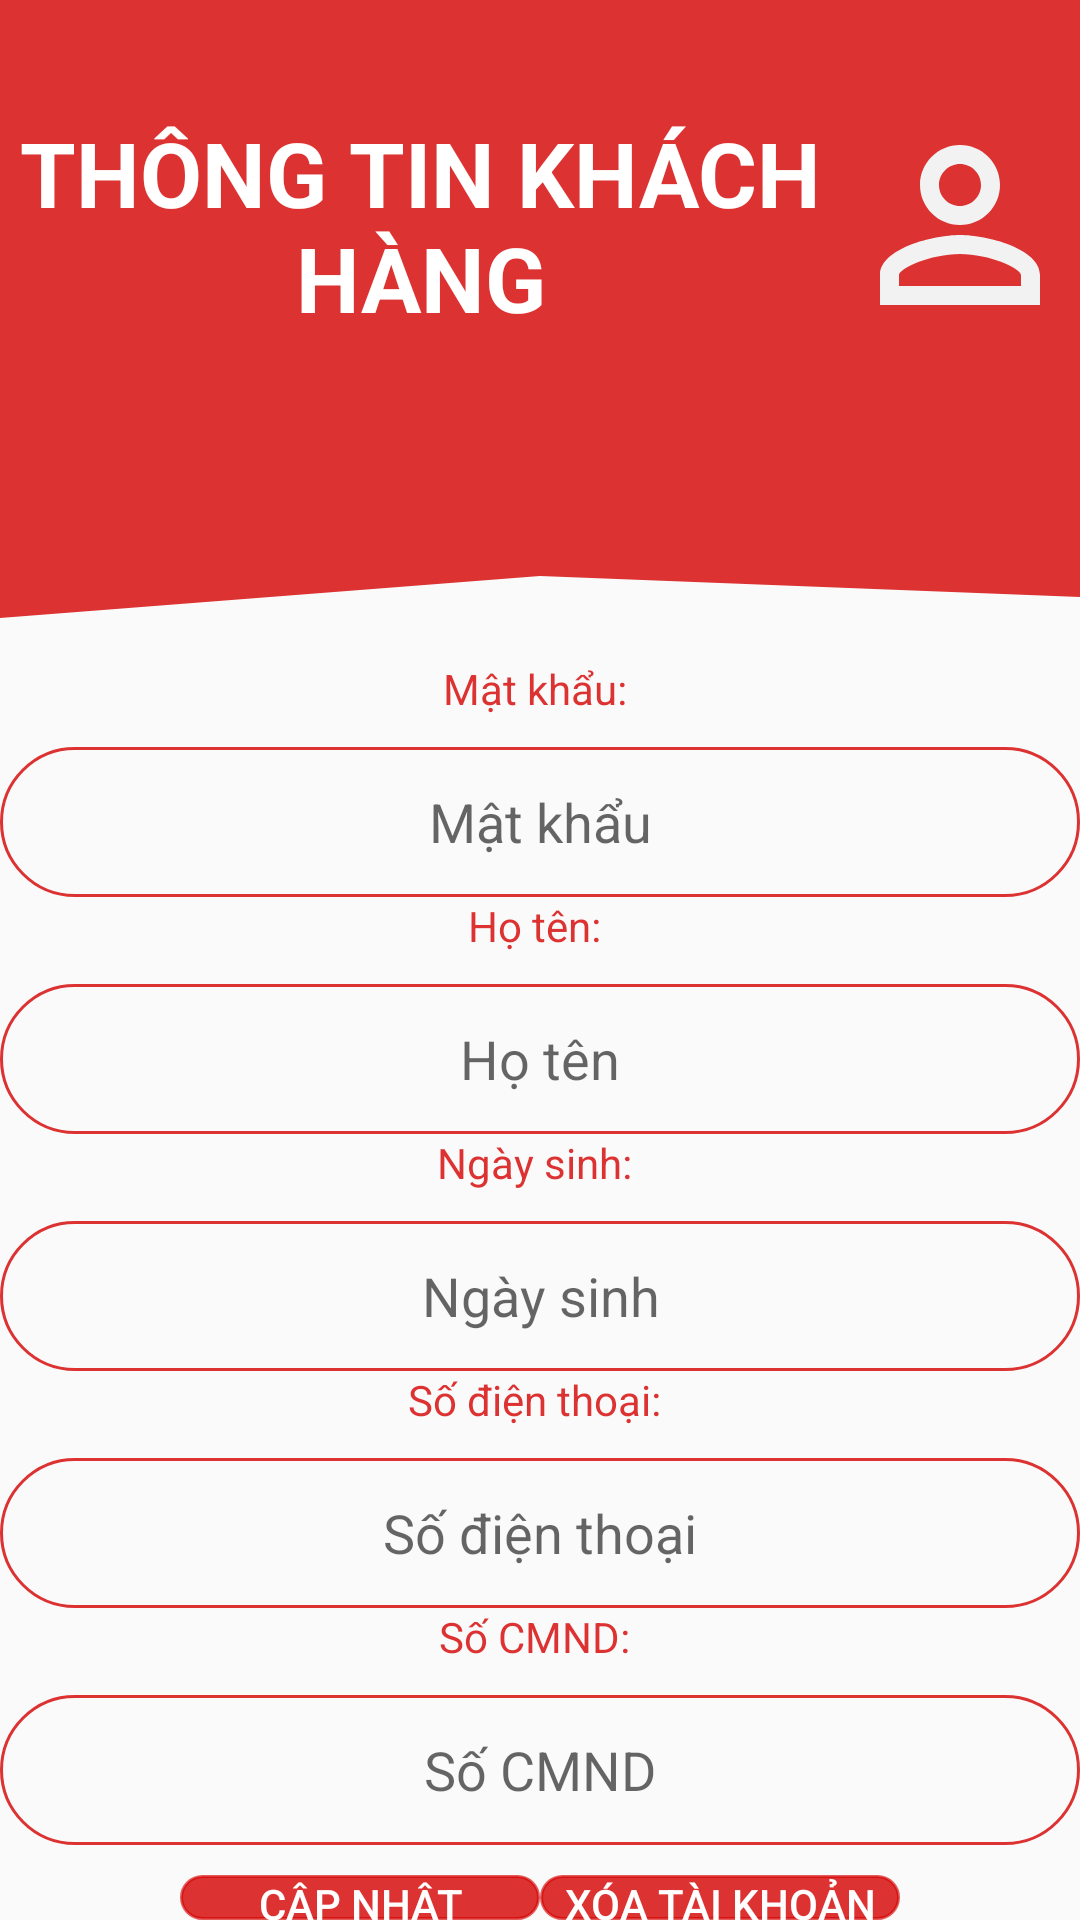

Write the Android layout XML for this screen, with the resource values it uses.
<!-- AndroidManifest.xml: application theme Theme.AppCompat.Light.NoActionBar -->
<!-- res/layout/custom_dialog_thongtinkhachhang.xml -->
<?xml version="1.0" encoding="utf-8"?>
<LinearLayout xmlns:android="http://schemas.android.com/apk/res/android"
    android:layout_width="320dp"
    android:layout_height="match_parent"
    android:orientation="vertical">

    <TextView
        android:layout_width="match_parent"
        android:layout_height="150dp"
        android:background="@color/red"
        android:drawableEnd="@drawable/ic_person"
        android:gravity="center"
        android:text="THÔNG TIN KHÁCH HÀNG"
        android:textColor="@color/white"
        android:textSize="30sp"
        android:textStyle="bold" />

    <View
        android:layout_width="match_parent"
        android:layout_height="70dp"
        android:background="@drawable/ic_wave" />

    <TextView
        android:layout_width="wrap_content"
        android:layout_height="wrap_content"
        android:layout_gravity="center"
        android:text="Mật khẩu: "
        android:textColor="@color/red" />

    <EditText
        android:id="@+id/edit_matkhau_thongtinkhachhang"
        android:layout_width="match_parent"
        android:layout_height="50dp"
        android:layout_marginTop="10dp"
        android:background="@drawable/bogoc"
        android:gravity="center"
        android:hint="Mật khẩu" />

    <TextView
        android:layout_width="wrap_content"
        android:layout_height="wrap_content"
        android:layout_gravity="center"
        android:text="Họ tên: "
        android:textColor="@color/red" />

    <EditText
        android:id="@+id/edit_hoten_thongtinkhachhang"
        android:layout_width="match_parent"
        android:layout_height="50dp"
        android:layout_marginTop="10dp"
        android:background="@drawable/bogoc"
        android:gravity="center"
        android:hint="Họ tên" />

    <TextView
        android:layout_width="wrap_content"
        android:layout_height="wrap_content"
        android:layout_gravity="center"
        android:text="Ngày sinh: "
        android:textColor="@color/red" />

    <EditText
        android:id="@+id/edit_ngaysinh_thongtinkhachhang"
        android:layout_width="match_parent"
        android:layout_height="50dp"
        android:layout_marginTop="10dp"
        android:background="@drawable/bogoc"
        android:gravity="center"
        android:hint="Ngày sinh"
        android:inputType="datetime" />

    <TextView
        android:layout_width="wrap_content"
        android:layout_height="wrap_content"
        android:layout_gravity="center"
        android:text="Số điện thoại: "
        android:textColor="@color/red" />

    <EditText
        android:id="@+id/edit_sodienthoai_thongtinkhachhang"
        android:layout_width="match_parent"
        android:layout_height="50dp"
        android:layout_marginTop="10dp"
        android:background="@drawable/bogoc"
        android:gravity="center"
        android:hint="Số điện thoại"
        android:inputType="phone" />

    <TextView
        android:layout_width="wrap_content"
        android:layout_height="wrap_content"
        android:layout_gravity="center"
        android:text="Số CMND: "
        android:textColor="@color/red" />

    <EditText
        android:id="@+id/edit_socmnd_thongtinkhachhang"
        android:layout_width="match_parent"
        android:layout_height="50dp"
        android:layout_marginTop="10dp"
        android:background="@drawable/bogoc"
        android:gravity="center"
        android:hint="Số CMND"
        android:inputType="numberDecimal" />

    <LinearLayout
        android:layout_width="match_parent"
        android:layout_height="wrap_content"
        android:layout_marginTop="10dp"
        android:gravity="center">

        <Button
            android:id="@+id/btn_capnhat"
            android:layout_width="120dp"
            android:layout_height="wrap_content"
            android:background="@drawable/bogoc"
            android:backgroundTint="@color/red"
            android:text="Cập nhật"
            android:textColor="@color/white" />

        <Button
            android:id="@+id/btn_xoataikhoan"
            android:layout_width="120dp"
            android:layout_height="wrap_content"
            android:layout_gravity="center"
            android:background="@drawable/bogoc"
            android:backgroundTint="@color/red"
            android:text="Xóa tài khoản"
            android:textColor="@color/white" />
    </LinearLayout>

</LinearLayout>
<!-- resources referenced by this layout -->
<resources>
  <color name="red">#CCD50000</color>
  <color name="white">#FFFFFFFF</color>
  <!-- drawable bogoc (drawable) -->
  <?xml version="1.0" encoding="utf-8"?>
  <shape xmlns:android="http://schemas.android.com/apk/res/android">
      <stroke android:width="1dp" android:color="@color/red"/>
      <corners android:radius="50dp"/>
  </shape>
  <!-- drawable ic_person (drawable) -->
  <vector android:height="80dp" android:tint="#F2F2F2"
      android:viewportHeight="24" android:viewportWidth="24"
      android:width="80dp" xmlns:android="http://schemas.android.com/apk/res/android">
      <path android:fillColor="@android:color/white" android:pathData="M12,5.9c1.16,0 2.1,0.94 2.1,2.1s-0.94,2.1 -2.1,2.1S9.9,9.16 9.9,8s0.94,-2.1 2.1,-2.1m0,9c2.97,0 6.1,1.46 6.1,2.1v1.1L5.9,18.1L5.9,17c0,-0.64 3.13,-2.1 6.1,-2.1M12,4C9.79,4 8,5.79 8,8s1.79,4 4,4 4,-1.79 4,-4 -1.79,-4 -4,-4zM12,13c-2.67,0 -8,1.34 -8,4v3h16v-3c0,-2.66 -5.33,-4 -8,-4z"/>
  </vector>
  <!-- drawable ic_wave (drawable) -->
  <vector xmlns:android="http://schemas.android.com/apk/res/android"
      android:width="1440dp"
      android:height="320dp"
      android:viewportWidth="1440"
      android:viewportHeight="320">
    <path
        android:pathData="M0,256L720,192L1440,224L1440,0L720,0L0,0Z"
        android:fillColor="@color/red"/>
  </vector>
</resources>
